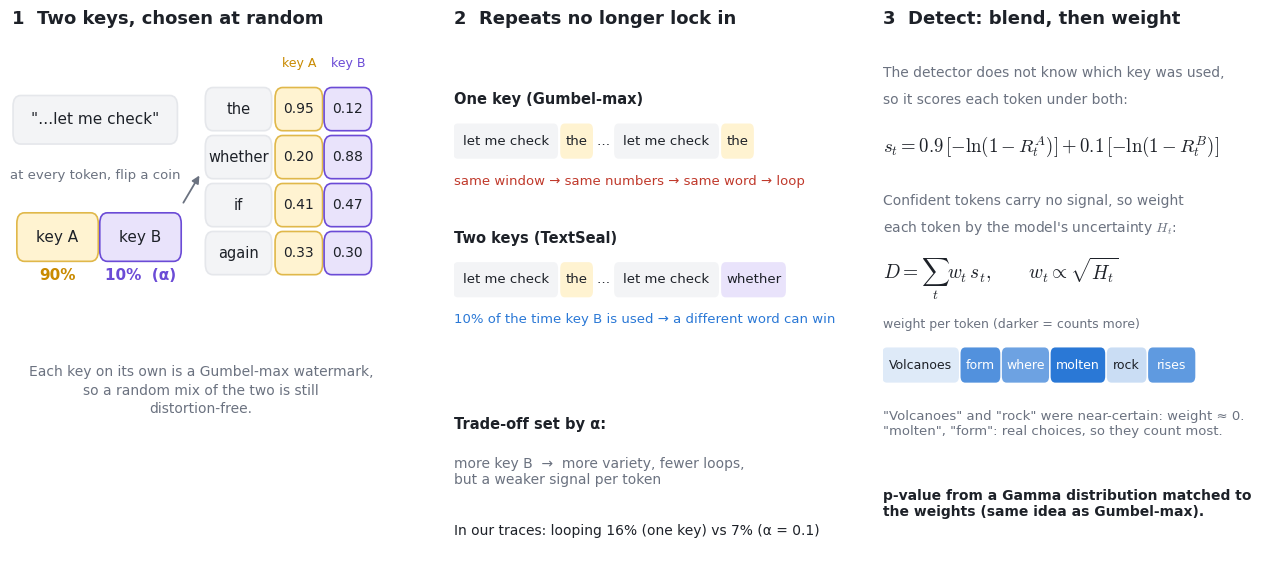

This chart was generated by the following Python code:
"""Slide figure for TextSeal: two keys, loop-breaking, blended + entropy-weighted detection."""
import math
import matplotlib.pyplot as plt
from matplotlib.patches import FancyBboxPatch

INK, MUTED, RULE = '#1d2128', '#6b7280', '#e5e7eb'
GOLD, LGOLD = '#c98a00', '#fff3d1'          # key A
PURP, LPURP = '#6b4bd6', '#e9e3fb'          # key B
BLUE, LBLUE, GREY = '#2a78d6', '#dbe8fa', '#9aa1ac'
plt.rcParams.update({'mathtext.fontset': 'cm', 'font.family': 'DejaVu Sans', 'font.size': 11, 'text.color': INK,
                     'axes.edgecolor': RULE, 'axes.labelcolor': MUTED, 'xtick.color': MUTED, 'ytick.color': MUTED})
fig = plt.figure(figsize=(13, 6.2), dpi=200); fig.patch.set_facecolor('white')

def chip(ax, x, y, text, fill, edge, w=0.17, h=0.075, size=11, color=INK, weight='normal'):
    ax.add_patch(FancyBboxPatch((x - w / 2, y - h / 2), w, h, boxstyle='round,pad=0.008,rounding_size=0.02',
                                facecolor=fill, edgecolor=edge, linewidth=1.2))
    ax.text(x, y, text, ha='center', va='center', fontsize=size, color=color, weight=weight)

# ---------- Panel 1: two keys ----------
ax1 = fig.add_axes([0.02, 0.05, 0.29, 0.86]); ax1.set_xlim(0, 1); ax1.set_ylim(0, 1); ax1.axis('off')
ax1.text(0.0, 1.0, '1  Two keys, chosen at random', fontsize=13, weight='bold')
chip(ax1, 0.22, 0.82, '"…let me check"', '#f3f4f6', RULE, w=0.42)
ax1.text(0.22, 0.71, 'at every token, flip a coin', ha='center', fontsize=9.5, color=MUTED)
chip(ax1, 0.12, 0.60, 'key A', LGOLD, '#e0b84a', w=0.20)
chip(ax1, 0.34, 0.60, 'key B', LPURP, PURP, w=0.20)
ax1.text(0.12, 0.52, '90%', ha='center', fontsize=11, weight='bold', color=GOLD)
ax1.text(0.34, 0.52, '10%  (α)', ha='center', fontsize=11, weight='bold', color=PURP)
ax1.annotate('', xy=(0.50, 0.72), xytext=(0.45, 0.66), arrowprops=dict(arrowstyle='-|>', color=MUTED, lw=1.3))
ax1.text(0.76, 0.92, 'key A', ha='center', fontsize=9, color=GOLD); ax1.text(0.89, 0.92, 'key B', ha='center', fontsize=9, color=PURP)
toks = ['the', 'whether', 'if', 'again']
RA = [0.95, 0.20, 0.41, 0.33]; RB = [0.12, 0.88, 0.47, 0.30]
for i, w in enumerate(toks):
    y = 0.84 - i * 0.09
    chip(ax1, 0.60, y, w, '#f3f4f6', RULE, w=0.16, size=10.5, h=0.065)
    chip(ax1, 0.76, y, f'{RA[i]:.2f}', LGOLD, '#e0b84a', w=0.11, size=10, h=0.065)
    chip(ax1, 0.89, y, f'{RB[i]:.2f}', LPURP, PURP, w=0.11, size=10, h=0.065)
ax1.text(0.5, 0.36, 'Each key on its own is a Gumbel-max watermark,\nso a random mix of the two is still\ndistortion-free.',
         ha='center', va='top', fontsize=10, color=MUTED, linespacing=1.4)

# ---------- Panel 2: loop breaking ----------
ax2 = fig.add_axes([0.36, 0.05, 0.28, 0.86]); ax2.set_xlim(0, 1); ax2.set_ylim(0, 1); ax2.axis('off')
ax2.text(0.0, 1.0, '2  Repeats no longer lock in', fontsize=13, weight='bold')
def line(y, label, parts, verdict, vcol):
    ax2.text(0.0, y + 0.07, label, fontsize=10.5, weight='bold')
    x = 0.0
    for txt, fill in parts:
        w = 0.022 * len(txt) + 0.03
        ax2.add_patch(FancyBboxPatch((x, y - 0.03), w - 0.012, 0.06, boxstyle='round,pad=0.003,rounding_size=0.012',
                                     facecolor=fill, edgecolor='none'))
        ax2.text(x + (w - 0.012) / 2, y, txt, ha='center', va='center', fontsize=9.5)
        x += w
    ax2.text(0.0, y - 0.075, verdict, fontsize=9.5, color=vcol, va='center')
plain = [('let me check', '#f3f4f6'), ('the', LGOLD), ('…', 'white'), ('let me check', '#f3f4f6'), ('the', LGOLD)]
seal = [('let me check', '#f3f4f6'), ('the', LGOLD), ('…', 'white'), ('let me check', '#f3f4f6'), ('whether', LPURP)]
line(0.78, 'One key (Gumbel-max)', plain, 'same window → same numbers → same word → loop', '#c0392b')
line(0.52, 'Two keys (TextSeal)', seal, '10% of the time key B is used → a different word can win', BLUE)
ax2.text(0.0, 0.24, 'Trade-off set by α:', fontsize=10.5, weight='bold')
ax2.text(0.0, 0.16, 'more key B  →  more variety, fewer loops,\nbut a weaker signal per token', fontsize=10, color=MUTED, va='center')
ax2.text(0.0, 0.05, 'In our traces: looping 16% (one key) vs 7% (α = 0.1)', fontsize=10, va='center')

# ---------- Panel 3: detection ----------
ax3 = fig.add_axes([0.69, 0.05, 0.30, 0.86]); ax3.set_xlim(0, 1); ax3.set_ylim(0, 1); ax3.axis('off')
ax3.text(0.0, 1.0, '3  Detect: blend, then weight', fontsize=13, weight='bold')
ax3.text(0.0, 0.90, 'The detector does not know which key was used,', fontsize=10, color=MUTED)
ax3.text(0.0, 0.85, 'so it scores each token under both:', fontsize=10, color=MUTED)
ax3.text(0.0, 0.76, r'$s_t = 0.9\,[-\ln(1-R^A_t)] + 0.1\,[-\ln(1-R^B_t)]$', fontsize=13.5)
ax3.text(0.0, 0.66, 'Confident tokens carry no signal, so weight', fontsize=10, color=MUTED)
ax3.text(0.0, 0.61, "each token by the model's uncertainty $H_t$:", fontsize=10, color=MUTED)
ax3.text(0.0, 0.52, r'$D = \sum_t w_t\, s_t, \qquad w_t \propto \sqrt{H_t}$', fontsize=14)
# Example tokens with weights
ex = [('Volcanoes', 0.05), ('form', 1.1), ('where', 0.9), ('molten', 1.4), ('rock', 0.2), ('rises', 1.0)]
x = 0.0; y = 0.36
ax3.text(0.0, 0.43, 'weight per token (darker = counts more)', fontsize=9, color=MUTED)
for wd, h in ex:
    wdt = 0.019 * len(wd) + 0.03
    a = 0.12 + 0.88 * min(h / 1.4, 1)
    ax3.add_patch(FancyBboxPatch((x, y - 0.03), wdt - 0.01, 0.06, boxstyle='round,pad=0.003,rounding_size=0.012',
                                 facecolor=BLUE, alpha=a, edgecolor='none'))
    ax3.text(x + (wdt - 0.01) / 2, y, wd, ha='center', va='center', fontsize=9, color='white' if a > 0.55 else INK)
    x += wdt
ax3.text(0.0, 0.25, '"Volcanoes" and "rock" were near-certain: weight ≈ 0.\n"molten", "form": real choices, so they count most.',
         fontsize=9.5, color=MUTED, va='center')
ax3.text(0.0, 0.10, 'p-value from a Gamma distribution matched to\nthe weights (same idea as Gumbel-max).', fontsize=10, weight='bold', va='center')

for ext in ('png', 'svg'):
    fig.savefig(f'textseal.{ext}', bbox_inches='tight', facecolor='white')
print('saved')
